Run: headless pygame with SDL's dummy video driver; simulated clock (each Clock.tick advances the game by its frame time, no real sleeping); random seed 0; keys injected as events and as key.get_pressed() state; mouse plan: one left click at the window centre at the start of phase 2, then a move to the lower-right quarter at the start of phase 3.
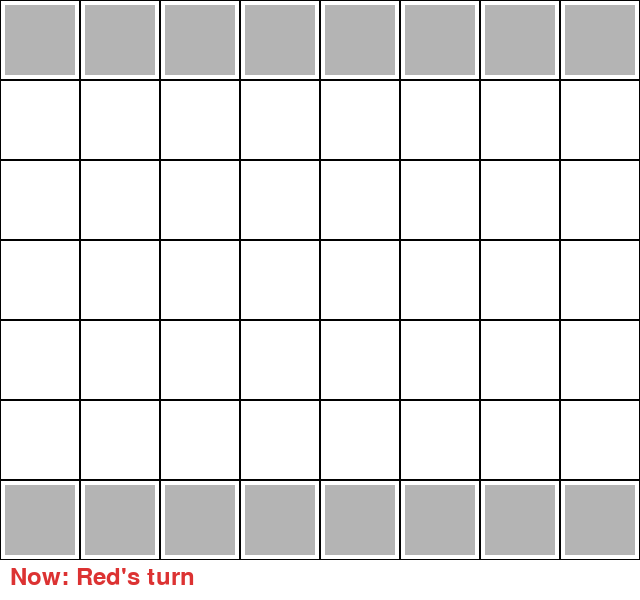
Frame 1 of 4 · flips 1–60 · no input
Frame 2 of 4 · flips 61–180 · clicked the window centre · tapped SPACE, RETURN · held RIGHT (→), D · screen unchanged from frame 1, image omitted
Frame 3 of 4 · flips 181–300 · moved the mouse to the lower-right quarter · held DOWN (↓), S · screen unchanged from frame 2, image omitted
Frame 4 of 4 · flips 301–420 · held LEFT (←), A, UP (↑), W · screen unchanged from frame 3, image omitted

The pygame program that drew these frames:

import pygame
import random
import sys
import time

# 游戏设置
ROWS, COLS = 7, 8
TILE_SIZE = 80
SCREEN_WIDTH, SCREEN_HEIGHT = COLS * TILE_SIZE, ROWS * TILE_SIZE + 40

# 颜色
WHITE = (255, 255, 255)
BLACK = (0, 0, 0)
RED = (220, 50, 50)
BLUE = (50, 50, 220)
GREY = (180, 180, 180)
YELLOW = (255, 255, 0)

pygame.init()
screen = pygame.display.set_mode((SCREEN_WIDTH, SCREEN_HEIGHT))
pygame.display.set_caption("简化斗兽棋")
font = pygame.font.SysFont(None, 36)

# 棋子类
class Piece:
    def __init__(self, player, strength):
        self.player = player  # 0 = 红方，1 = 蓝方
        self.strength = strength
        self.revealed = False

# 初始化棋盘
def create_board():
    board = [[None for _ in range(COLS)] for _ in range(ROWS)]

    all_pieces = [Piece(player, strength)
                  for player in [0, 1]
                  for strength in range(1, 9)]

    random.shuffle(all_pieces)
    positions = [(r, c) for r in range(ROWS) for c in range(COLS) if r < 1 or r > 5]
    random.shuffle(positions)

    for piece, (r, c) in zip(all_pieces, positions[:16]):
        board[r][c] = piece

    return board

board = create_board()
selected = None
current_player = 0

def draw_board():
    screen.fill(WHITE)
    for i in range(ROWS):
        for j in range(COLS):
            rect = pygame.Rect(j*TILE_SIZE, i*TILE_SIZE, TILE_SIZE, TILE_SIZE)
            pygame.draw.rect(screen, BLACK, rect, 1)
            piece = board[i][j]
            if piece:
                if piece.revealed:
                    color = RED if piece.player == 0 else BLUE
                    pygame.draw.circle(screen, color, rect.center, TILE_SIZE//3)
                    text = font.render(str(piece.strength), True, WHITE)
                    text_rect = text.get_rect(center=rect.center)
                    screen.blit(text, text_rect)
                else:
                    pygame.draw.rect(screen, GREY, rect.inflate(-10, -10))

    if selected:
        i, j = selected
        rect = pygame.Rect(j*TILE_SIZE, i*TILE_SIZE, TILE_SIZE, TILE_SIZE)
        pygame.draw.rect(screen, YELLOW, rect, 3)

    status = f"Now: {'Red' if current_player == 0 else 'Blue'}'s turn"
    text_color = RED if current_player == 0 else BLUE
    text = font.render(status, True, text_color)
    screen.blit(text, (10, SCREEN_HEIGHT - 35))

def is_adjacent(pos1, pos2):
    r1, c1 = pos1
    r2, c2 = pos2
    return abs(r1 - r2) + abs(c1 - c2) == 1

def try_move(start, end):
    sr, sc = start
    er, ec = end
    p1 = board[sr][sc]
    p2 = board[er][ec]

    if p2 is None:
        board[er][ec] = p1
        board[sr][sc] = None
        return True
    elif not p2.revealed:
        p2.revealed = True
        if p2.player == p1.player:
            return True
        if p1.strength >= p2.strength or (p1.strength == 1 and p2.strength == 8):
            board[er][ec] = p1
            board[sr][sc] = None
        else:
            board[sr][sc] = None
        return True
    elif p2.player != p1.player:
        if p1.strength >= p2.strength or (p1.strength == 1 and p2.strength == 8):
            board[er][ec] = p1
            board[sr][sc] = None
            return True
        if p1.strength < p2.strength or (p1.strength == 8 and p2.strength == 1):
            board[sr][sc] = None
            return True
    return False

def if_terminate():
    red = [(r, c) for r in range(ROWS) for c in range(COLS) if board[r][c] and board[r][c].player == 0]
    blue = [(r, c) for r in range(ROWS) for c in range(COLS) if board[r][c] and board[r][c].player == 1]

    if not red:
        print("Blue wins!")
        pygame.quit()
        sys.exit()
    if not blue:
        print("Red wins!")
        pygame.quit()
        sys.exit()
    if len(red) == 1 and len(blue) == 1:
        rr, rc = red[0]
        br, bc = blue[0]
        if not is_adjacent((rr, rc), (br, bc)):
            print("Draw!")
            pygame.quit()
            sys.exit()

class HumanControl:
    def __init__(self, player):
        self.player = player
        self.selected = None

    def handle_event(self, event):
        global current_player,selected

        if event.type == pygame.MOUSEBUTTONDOWN:
            x, y = event.pos
            row, col = y // TILE_SIZE, x // TILE_SIZE

            if row >= ROWS or col >= COLS:
                return

            piece = board[row][col]
            if self.selected:
                if is_adjacent(self.selected, (row, col)):
                    moved = try_move(self.selected, (row, col))
                    if moved:
                        self.selected = None
                        selected = None
                        current_player = 1 - current_player
                    else:
                        self.selected = None
                        selected = None
                else:
                    self.selected = None
                    selected = None
            elif piece:
                if not piece.revealed:
                    piece.revealed = True
                    current_player = 1 - current_player
                elif piece.player == self.player:
                    self.selected = (row, col)
                    selected = (row, col)

class RandomPlayer:
    def __init__(self, player):
        self.player = player

    def step(self):
        global current_player

        actions = []

        for r in range(ROWS):
            for c in range(COLS):
                piece = board[r][c]
                if piece and piece.player == self.player:
                    if not piece.revealed:
                        actions.append(("reveal", (r, c)))
                    elif piece.revealed:
                        for dr, dc in [(-1,0),(1,0),(0,-1),(0,1)]:
                            nr, nc = r + dr, c + dc
                            if 0 <= nr < ROWS and 0 <= nc < COLS:
                                actions.append(("move", (r, c), (nr, nc)))

        random.shuffle(actions)
        for action in actions:
            if action[0] == "reveal":
                r, c = action[1]
                board[r][c].revealed = True
                current_player = 1 - current_player
                return
            elif action[0] == "move":
                start, end = action[1], action[2]
                if is_adjacent(start, end) and board[start[0]][start[1]]:
                    if try_move(start, end):
                        current_player = 1 - current_player
                        return

# 初始化控制器
red_player = HumanControl(0)
blue_player = RandomPlayer(1)

# 主循环
running = True
clock = pygame.time.Clock()

while running:
    draw_board()
    pygame.display.flip()
    if current_player == 1:
        time.sleep(2)
    if_terminate()

    for event in pygame.event.get():
        if event.type == pygame.QUIT:
            running = False
        elif current_player == 0:
            red_player.handle_event(event)

    if current_player == 1:
        blue_player.step()

    clock.tick(30)

pygame.quit()
sys.exit()
